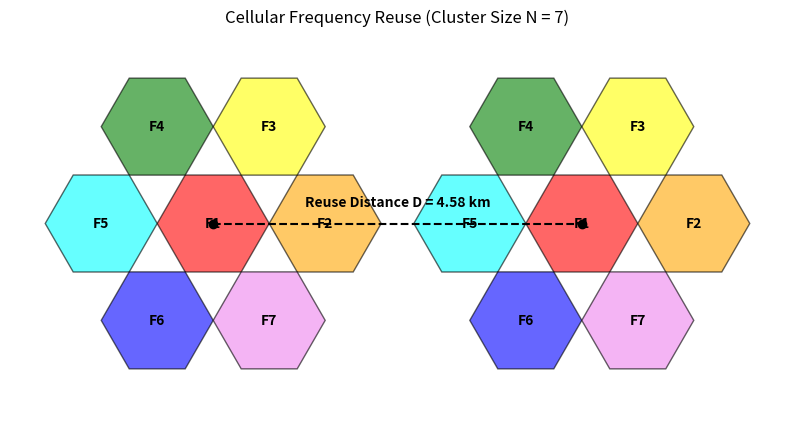

The script that saved this image:
import numpy as np
import matplotlib.pyplot as plt

# 1. Basic parameters
R = 1                      # Cell radius (km)
N = 7                      # Cluster size
D = np.sqrt(3 * N) * R     # Reuse distance formula

# Coordinates and colors for the 7 cells
x = [0, 2, 1, -1, -2, -1, 1]
y = [0, 0, 1.73, 1.73, 0, -1.73, -1.73]
colors = ['red', 'orange', 'yellow', 'green', 'cyan', 'blue', 'violet']

# 2. Function to draw one hexagon cell
def draw_cell(cx, cy, col, name):
    a = np.linspace(0, 2 * np.pi, 7)
    plt.fill(cx + R * np.cos(a), cy + R * np.sin(a), color=col, edgecolor='black', alpha=0.6)
    plt.text(cx, cy, name, ha='center', va='center', fontweight='bold')

# 3. Draw both clusters using one simple loop
plt.figure(figsize=(10, 5))
shift = D + 2              # Distance to shift the second cluster

for i in range(7):
    draw_cell(x[i], y[i], colors[i], f"F{i+1}")           # Cluster 1
    draw_cell(x[i] + shift, y[i], colors[i], f"F{i+1}")   # Cluster 2

# 4. Draw Reuse Distance line between the two F1 cells
plt.plot([0, shift], [0, 0], 'ko--')
plt.text(shift / 2, 0.3, f"Reuse Distance D = {D:.2f} km", ha='center', fontweight='bold')

plt.title(f"Cellular Frequency Reuse (Cluster Size N = {N})")
plt.axis('equal')
plt.axis('off')
plt.show()
